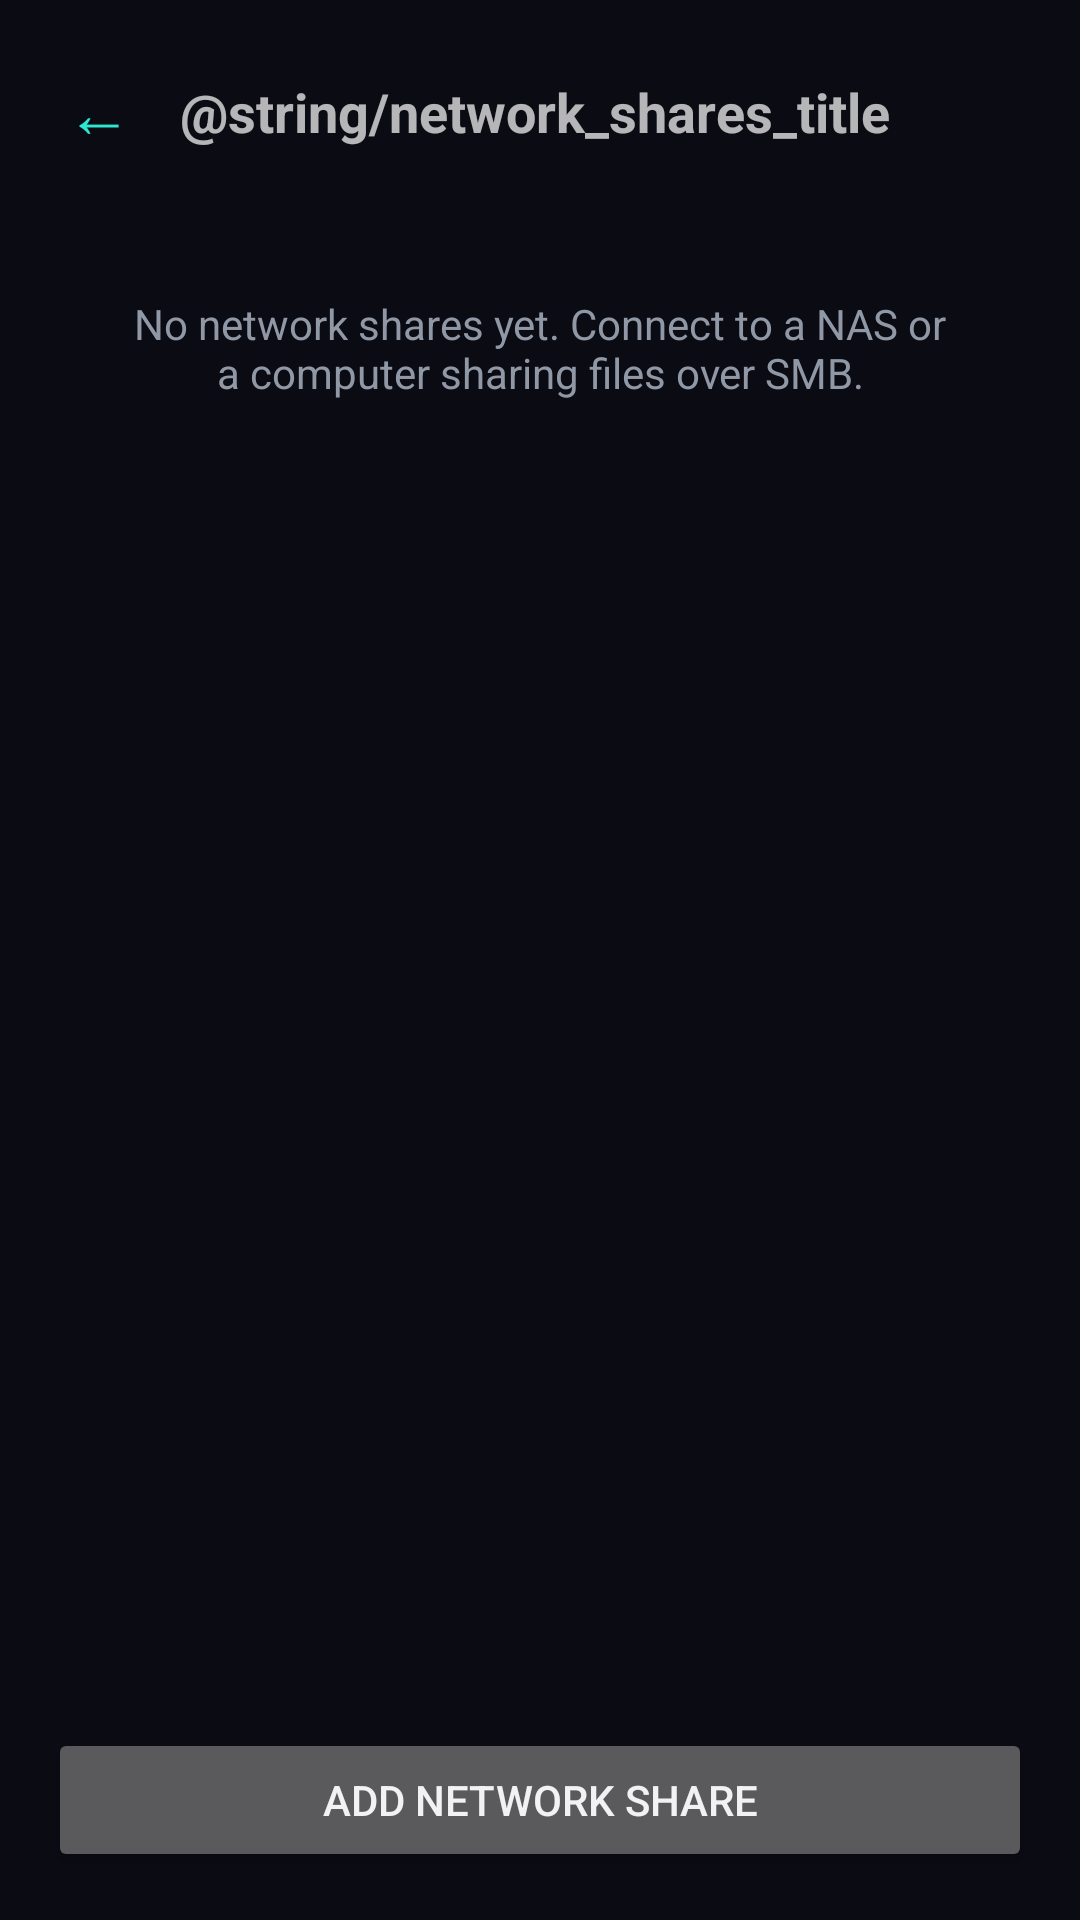

Here is an Android app screen rendered from its layout file. Give the layout XML and the strings, colors and styles it references.
<!-- AndroidManifest.xml: application theme Theme.RetroTube -->
<!-- res/layout/activity_network_shares.xml -->
<?xml version="1.0" encoding="utf-8"?>
<FrameLayout xmlns:android="http://schemas.android.com/apk/res/android"
    android:layout_width="match_parent"
    android:layout_height="match_parent"
    android:background="@color/retro_background">

    <LinearLayout
        android:layout_width="match_parent"
        android:layout_height="match_parent"
        android:orientation="vertical">

        <LinearLayout
            android:layout_width="match_parent"
            android:layout_height="wrap_content"
            android:orientation="horizontal"
            android:gravity="center_vertical"
            android:padding="16dp">

            <TextView
                android:id="@+id/backButton"
                android:layout_width="wrap_content"
                android:layout_height="wrap_content"
                android:text="←"
                android:textSize="22sp"
                android:textColor="@color/retro_teal"
                android:padding="6dp"
                android:background="?attr/selectableItemBackgroundBorderless" />

            <TextView
                android:layout_width="wrap_content"
                android:layout_height="wrap_content"
                android:layout_marginStart="10dp"
                android:text="@string/network_shares_title"
                android:textSize="18sp"
                android:textStyle="bold" />

        </LinearLayout>

        <ScrollView
            android:layout_width="match_parent"
            android:layout_height="0dp"
            android:layout_weight="1">

            <LinearLayout
                android:id="@+id/sharesContainer"
                android:layout_width="match_parent"
                android:layout_height="wrap_content"
                android:orientation="vertical"
                android:paddingHorizontal="16dp">

                <TextView
                    android:id="@+id/noSharesText"
                    android:layout_width="match_parent"
                    android:layout_height="wrap_content"
                    android:gravity="center"
                    android:padding="24dp"
                    android:text="@string/no_network_shares"
                    android:textColor="@color/retro_text_muted" />

            </LinearLayout>

        </ScrollView>

        <Button
            android:id="@+id/addShareButton"
            android:layout_width="match_parent"
            android:layout_height="wrap_content"
            android:layout_margin="16dp"
            android:text="@string/add_network_share" />

    </LinearLayout>

</FrameLayout>
<!-- resources referenced by this layout -->
<resources>
  <color name="retro_background">#0B0B14</color>
  <color name="retro_teal">#2FE6D0</color>
  <color name="retro_text_muted">#9098A6</color>
  <string name="add_network_share">Add Network Share</string>
  <string name="no_network_shares">No network shares yet. Connect to a NAS or a computer sharing files over SMB.</string>
  <style name="Theme.RetroTube" parent="Theme.MaterialComponents.NoActionBar">
          <item name="colorPrimary">@color/retro_teal</item>
          <item name="colorPrimaryDark">@color/retro_background</item>
          <item name="colorOnPrimary">@color/retro_teal_on</item>
          <item name="colorSecondary">@color/retro_magenta</item>
          <item name="colorOnSecondary">@color/retro_magenta_on</item>
          <item name="colorSurface">@color/retro_surface</item>
          <item name="colorOnSurface">@color/retro_text_primary</item>
          <item name="colorOnBackground">@color/retro_text_primary</item>
          <item name="android:windowBackground">@color/retro_background</item>
          <item name="android:textColorPrimary">@color/retro_text_primary</item>
          <item name="android:textColorSecondary">@color/retro_text_muted</item>
          <item name="radioButtonStyle">@style/Widget.RetroTube.RadioButton</item>
          <item name="switchStyle">@style/Widget.RetroTube.Switch</item>
      </style>
  <color name="retro_teal_on">#05201C</color>
  <color name="retro_magenta">#FF2E88</color>
  <color name="retro_magenta_on">#2B0716</color>
  <color name="retro_surface">#1A1A26</color>
  <color name="retro_text_primary">#F2F2F5</color>
  <style name="Widget.RetroTube.RadioButton" parent="Widget.MaterialComponents.CompoundButton.RadioButton">
          <item name="android:minHeight">56dp</item>
          <item name="android:paddingVertical">10dp</item>
          <item name="android:paddingStart">4dp</item>
          <item name="android:gravity">center_vertical</item>
      </style>
  <style name="Widget.RetroTube.Switch" parent="Widget.MaterialComponents.CompoundButton.Switch">
          <item name="android:minHeight">56dp</item>
          <item name="android:paddingVertical">10dp</item>
          <item name="android:paddingStart">4dp</item>
          <item name="android:gravity">center_vertical</item>
      </style>
</resources>
